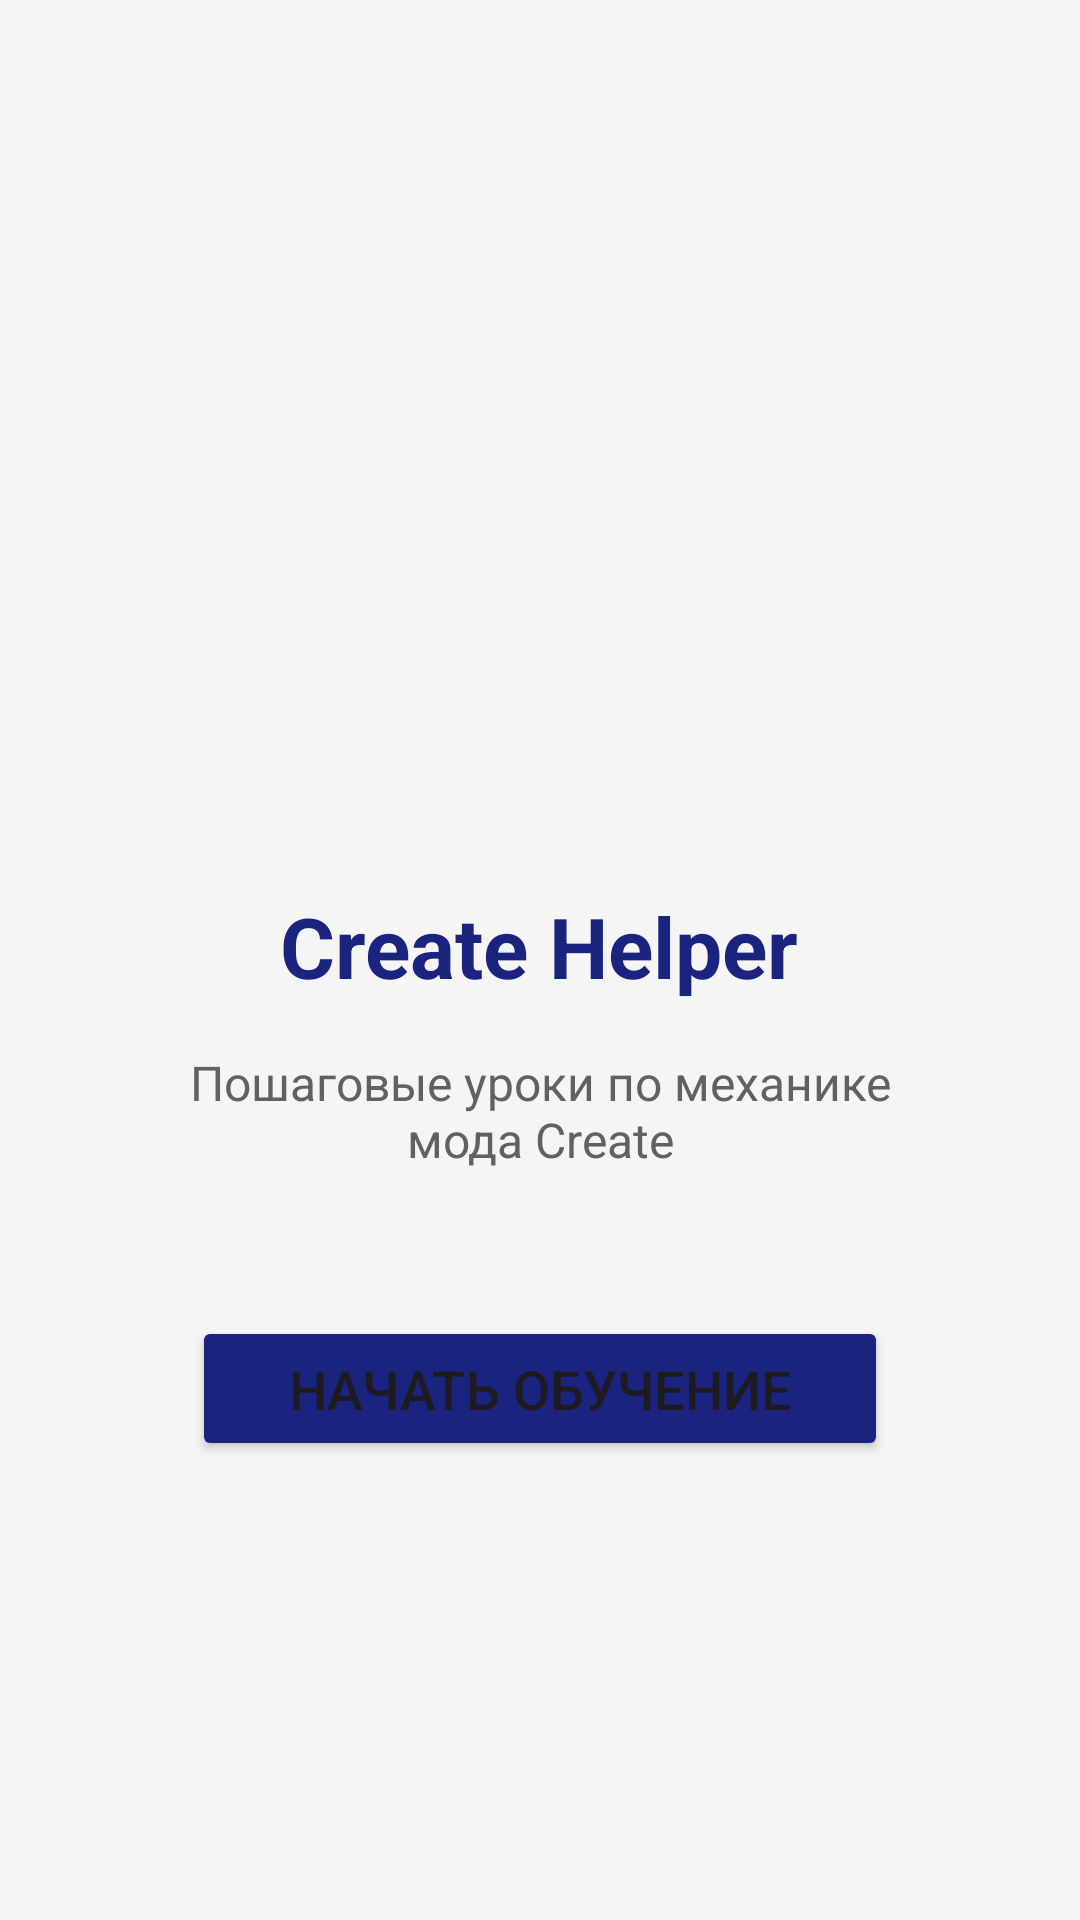

Reconstruct the res/layout file that produces this screen, plus the resources it refers to.
<!-- AndroidManifest.xml: application theme Theme.CreateHelper -->
<!-- res/layout/activity_main.xml -->
<?xml version="1.0" encoding="utf-8"?>
<androidx.constraintlayout.widget.ConstraintLayout xmlns:android="http://schemas.android.com/apk/res/android"
    xmlns:app="http://schemas.android.com/apk/res-auto"
    xmlns:tools="http://schemas.android.com/tools"
    android:id="@+id/main"
    android:layout_width="match_parent"
    android:layout_height="match_parent"
    tools:context=".MainActivity">

    <LinearLayout
        android:layout_width="match_parent"
        android:layout_height="match_parent"
        android:background="#F5F5F5"
        android:gravity="center"
        android:orientation="vertical"
        android:padding="32dp">

        <ImageView
            android:id="@+id/ivLogo"
            android:layout_width="120dp"
            android:layout_height="120dp"
            android:contentDescription="Логотип Create Helper"
            android:src="@mipmap/ic_launcher" />

        <TextView
            android:id="@+id/tvAppName"
            android:layout_width="wrap_content"
            android:layout_height="wrap_content"
            android:layout_marginTop="24dp"
            android:text="Create Helper"
            android:textColor="#1A237E"
            android:textSize="28sp"
            android:textStyle="bold" />

        <TextView
            android:id="@+id/tvDescription"
            android:layout_width="wrap_content"
            android:layout_height="wrap_content"
            android:layout_marginTop="16dp"
            android:gravity="center"
            android:paddingHorizontal="16dp"
            android:text="Пошаговые уроки по механике мода Create"
            android:textColor="#616161"
            android:textSize="16sp" />

        <Button
            android:id="@+id/btnStartLearning"
            android:layout_width="wrap_content"
            android:layout_height="wrap_content"
            android:layout_marginTop="48dp"
            android:backgroundTint="#1A237E"
            android:paddingHorizontal="32dp"
            android:paddingVertical="12dp"
            android:text="Начать обучение"
            android:textSize="18sp" />

    </LinearLayout>
</androidx.constraintlayout.widget.ConstraintLayout>
<!-- resources referenced by this layout -->
<resources>
  <style name="Theme.CreateHelper" parent="Base.Theme.CreateHelper" />
  <style name="Base.Theme.CreateHelper" parent="Theme.Material3.DayNight.NoActionBar">
          
          
      </style>
</resources>
